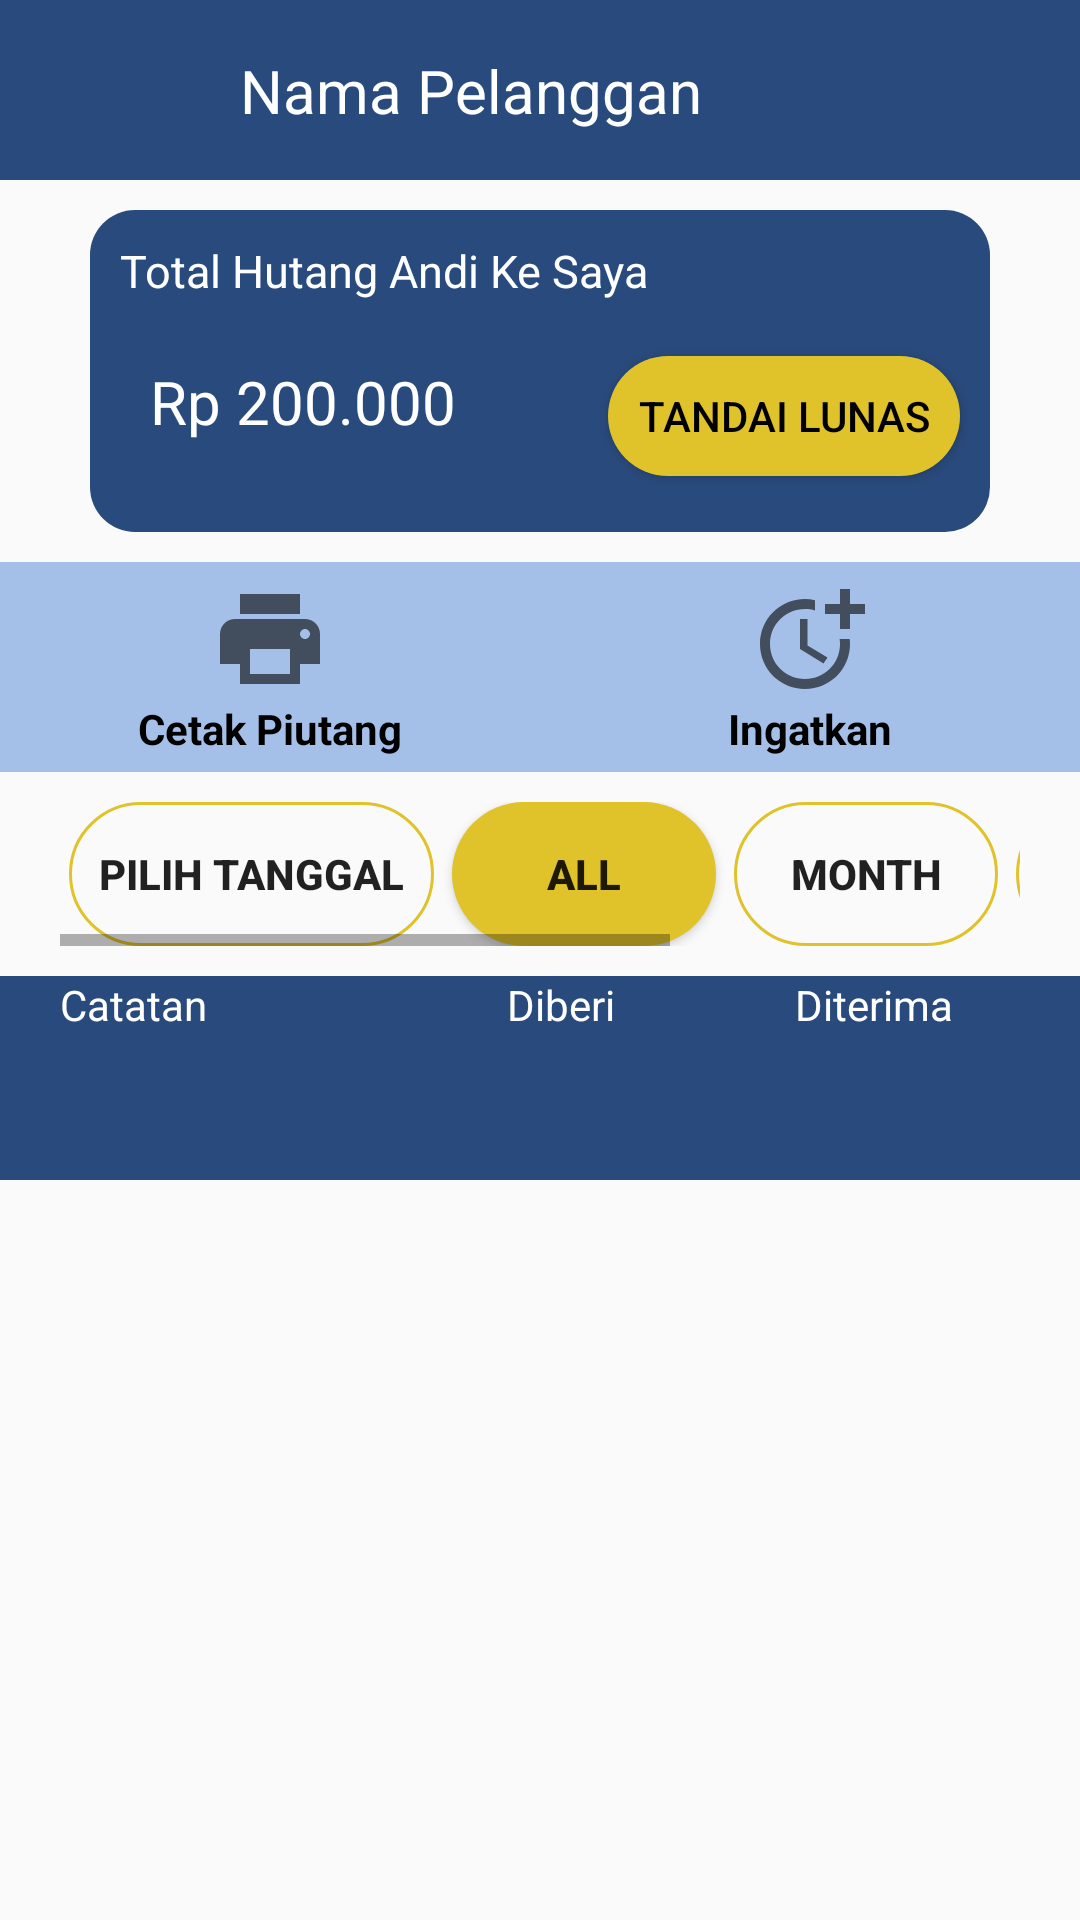

The Android layout XML behind this screen, and the referenced resources:
<!-- AndroidManifest.xml: application theme Theme.Busipal -->
<!-- res/layout/activity_catatan_hutang_data.xml -->
<?xml version="1.0" encoding="utf-8"?>
<androidx.constraintlayout.widget.ConstraintLayout xmlns:android="http://schemas.android.com/apk/res/android"
    xmlns:app="http://schemas.android.com/apk/res-auto"
    xmlns:tools="http://schemas.android.com/tools"
    android:layout_width="match_parent"
    android:layout_height="match_parent"
    tools:context=".CatatanHutangData">

    <androidx.constraintlayout.widget.ConstraintLayout
        android:id="@+id/clNavbar"
        android:layout_width="match_parent"
        android:layout_height="60dp"
        android:background="@color/Blue"
        app:layout_constraintEnd_toEndOf="parent"
        app:layout_constraintStart_toStartOf="parent"
        app:layout_constraintTop_toTopOf="parent">

        <ImageButton
            android:id="@+id/btnBack"
            android:onClick="btnBack"
            android:layout_width="60dp"
            android:layout_height="60dp"
            android:src="@drawable/back"
            android:background="@color/Blue"
            android:contentDescription="Back"
            app:layout_constraintBottom_toBottomOf="parent"
            app:layout_constraintLeft_toLeftOf="parent"
            app:layout_constraintTop_toTopOf="parent"
            app:tint="@color/white" />

        <TextView
            android:id="@+id/tvStaffProfile"
            android:layout_width="wrap_content"
            android:layout_height="wrap_content"
            android:text="Nama Pelanggan"
            android:textColor="@color/white"
            android:textSize="20sp"
            android:layout_marginLeft="20dp"
            app:layout_constraintBottom_toBottomOf="parent"
            app:layout_constraintLeft_toRightOf="@id/btnBack"
            app:layout_constraintTop_toTopOf="parent" />

    </androidx.constraintlayout.widget.ConstraintLayout>

    <androidx.constraintlayout.widget.ConstraintLayout
        android:id="@+id/clTandaiLunas"
        android:layout_width="match_parent"
        android:layout_height="wrap_content"
        app:layout_constraintTop_toBottomOf="@id/clNavbar"
        android:layout_marginVertical="10dp"
        android:layout_marginHorizontal="30dp"
        android:background="@drawable/blue_button">

        <TextView
            android:id="@+id/textView4"
            android:layout_width="wrap_content"
            android:layout_height="wrap_content"
            android:text="Total Hutang Andi Ke Saya"
            android:layout_marginTop="10dp"
            android:layout_marginLeft="10dp"
            android:textColor="@color/white"
            android:textSize="15sp"
            app:layout_constraintStart_toStartOf="parent"
            app:layout_constraintTop_toTopOf="parent" />

        <TextView
            android:id="@+id/textView3"
            android:layout_width="wrap_content"
            android:layout_height="wrap_content"
            android:text="Rp 200.000"
            android:textColor="@color/white"
            android:textSize="20sp"
            android:layout_marginLeft="20dp"
            android:layout_marginTop="20dp"
            android:layout_marginBottom="30dp"
            app:layout_constraintTop_toBottomOf="@id/textView4"
            app:layout_constraintBottom_toBottomOf="parent"
            app:layout_constraintStart_toStartOf="parent" />

        <Button
            android:layout_width="wrap_content"
            android:layout_height="40dp"
            android:background="@drawable/yellow_button"
            android:padding="10dp"
            android:text="Tandai Lunas"
            android:textColor="@color/black"
            android:layout_marginTop="30dp"
            android:layout_marginRight="10dp"
            app:layout_constraintBottom_toBottomOf="parent"
            app:layout_constraintEnd_toEndOf="parent"
            app:layout_constraintTop_toTopOf="parent" />

    </androidx.constraintlayout.widget.ConstraintLayout>

    <LinearLayout
        android:id="@+id/llCetakHutang"
        android:layout_width="match_parent"
        android:layout_height="wrap_content"
        android:paddingVertical="5dp"
        android:layout_marginTop="10dp"
        android:background="@color/light_blue"
        app:layout_constraintTop_toBottomOf="@id/clTandaiLunas">
        <LinearLayout
            android:layout_width="60dp"
            android:layout_height="60dp"
            android:orientation="vertical"
            android:layout_weight="1">
            <ImageButton
                android:layout_width="60dp"
                android:layout_height="60dp"
                android:layout_weight="1"
                android:src="@drawable/print"
                android:background="@color/light_blue"
                android:layout_gravity="center"/>
            <TextView
                android:layout_width="wrap_content"
                android:layout_height="wrap_content"
                android:text="Cetak Piutang"
                android:textColor="@color/black"
                android:textStyle="bold"
                android:layout_gravity="center"/>
        </LinearLayout>

        <LinearLayout
            android:layout_width="60dp"
            android:layout_height="60dp"
            android:orientation="vertical"
            android:layout_weight="1">
            <ImageButton
                android:layout_width="60dp"
                android:layout_height="60dp"
                android:layout_weight="1"
                android:background="@color/light_blue"
                android:src="@drawable/time"
                android:layout_gravity="center"/>
            <TextView
                android:layout_width="wrap_content"
                android:layout_height="wrap_content"
                android:text="Ingatkan"
                android:textColor="@color/black"
                android:textStyle="bold"
                android:layout_gravity="center"/>
        </LinearLayout>
    </LinearLayout>

    <HorizontalScrollView
        android:id="@+id/hsvFilterWaktu"
        android:layout_width="match_parent"
        android:layout_height="wrap_content"
        android:layout_marginHorizontal="20dp"
        android:layout_marginTop="10dp"
        app:layout_constraintTop_toBottomOf="@id/llCetakHutang">
        <LinearLayout
            android:id="@+id/llFilterWaktu"
            android:layout_width="match_parent"
            android:layout_height="wrap_content"
            >
            <Button
                android:id="@+id/tvPilihTanggal"
                android:layout_width="wrap_content"
                android:layout_height="wrap_content"
                android:text="Pilih Tanggal"
                android:background="@drawable/btn_filter"
                android:paddingHorizontal="10dp"
                android:layout_marginHorizontal="3dp"
                android:paddingVertical="3dp"
                android:focusable="true"
                android:textStyle="bold"/>
            <Button
                android:id="@+id/tvAll"
                android:layout_width="wrap_content"
                android:layout_height="wrap_content"
                android:text="All"
                android:background="@drawable/btn_filter_active"
                android:layout_marginHorizontal="3dp"
                android:paddingHorizontal="10dp"
                android:paddingVertical="3dp"
                android:focusable="true"
                android:textStyle="bold"/>
            <Button
                android:id="@+id/tvMonth"
                android:layout_width="wrap_content"
                android:layout_height="wrap_content"
                android:text="Month"
                android:background="@drawable/btn_filter"
                android:paddingHorizontal="10dp"
                android:layout_marginHorizontal="3dp"
                android:paddingVertical="3dp"
                android:focusable="true"
                android:textStyle="bold"/>
            <Button
                android:id="@+id/tvWeek"
                android:layout_width="wrap_content"
                android:layout_height="wrap_content"
                android:text="Week"
                android:background="@drawable/btn_filter"
                android:paddingHorizontal="10dp"
                android:layout_marginHorizontal="3dp"
                android:paddingVertical="3dp"
                android:focusable="true"
                android:textStyle="bold"/>
            <Button
                android:id="@+id/tvDay"
                android:layout_width="wrap_content"
                android:layout_height="wrap_content"
                android:text="Day"
                android:background="@drawable/btn_filter"
                android:paddingHorizontal="10dp"
                android:layout_marginHorizontal="3dp"
                android:paddingVertical="3dp"
                android:focusable="true"
                android:textStyle="bold"/>
        </LinearLayout>
    </HorizontalScrollView>

    <LinearLayout
        android:id="@+id/llTable"
        android:layout_width="match_parent"
        android:layout_height="wrap_content"
        android:layout_marginTop="10dp"
        android:background="@color/Blue"
        app:layout_constraintTop_toBottomOf="@id/hsvFilterWaktu">
        <TextView
            android:layout_width="wrap_content"
            android:layout_height="wrap_content"
            android:layout_marginLeft="20dp"
            android:text="Catatan"
            android:textColor="@color/white"/>

        <TextView
            android:layout_width="wrap_content"
            android:layout_height="wrap_content"
            android:layout_marginLeft="100dp"
            android:text="Diberi"
            android:textColor="@color/white"/>

        <TextView
            android:layout_width="wrap_content"
            android:layout_height="wrap_content"
            android:layout_marginLeft="60dp"
            android:text="Diterima"
            android:textColor="@color/white"/>
        <TextView
            android:layout_width="wrap_content"
            android:layout_height="wrap_content"
            android:layout_marginLeft="50dp"
            android:text="L/BL"
            android:textColor="@color/white"/>

    </LinearLayout>

    <ScrollView
        android:layout_width="match_parent"
        android:layout_height="335dp"
        app:layout_constraintTop_toBottomOf="@id/llTable"
        tools:layout_editor_absoluteX="0dp">

        <androidx.recyclerview.widget.RecyclerView
            android:layout_width="match_parent"
            android:layout_height="wrap_content">

        </androidx.recyclerview.widget.RecyclerView>
    </ScrollView>


</androidx.constraintlayout.widget.ConstraintLayout>
<!-- resources referenced by this layout -->
<resources>
  <color name="Blue">#294A7C</color>
  <color name="black">#FF000000</color>
  <color name="light_blue">#A5C0E8</color>
  <color name="white">#FFFFFFFF</color>
  <!-- drawable blue_button (drawable) -->
  <?xml version="1.0" encoding="utf-8"?>
  <shape xmlns:android="http://schemas.android.com/apk/res/android"
      android:shape="rectangle">
      <solid android:color="@color/Blue"/>
      <corners android:radius="15dp"/>
  </shape>
  <!-- drawable btn_filter (drawable) -->
  <?xml version="1.0" encoding="utf-8"?>
  <shape xmlns:android="http://schemas.android.com/apk/res/android">
  
      <stroke android:color="@color/Yellow"
          android:width="1dp"/>
      <corners android:radius="25dp"/>
  </shape>
  <!-- drawable btn_filter_active (drawable) -->
  <?xml version="1.0" encoding="utf-8"?>
  <shape xmlns:android="http://schemas.android.com/apk/res/android"
      android:shape="rectangle">
  
      <solid android:color="@color/Yellow"/>
      <corners android:radius="25dp"/>
  
  </shape>
  <!-- drawable print (drawable) -->
  <vector android:height="40dp" android:tint="?attr/colorControlNormal"
      android:viewportHeight="24" android:viewportWidth="24"
      android:width="40dp" xmlns:android="http://schemas.android.com/apk/res/android">
      <path android:fillColor="@android:color/white" android:pathData="M19,8L5,8c-1.66,0 -3,1.34 -3,3v6h4v4h12v-4h4v-6c0,-1.66 -1.34,-3 -3,-3zM16,19L8,19v-5h8v5zM19,12c-0.55,0 -1,-0.45 -1,-1s0.45,-1 1,-1 1,0.45 1,1 -0.45,1 -1,1zM18,3L6,3v4h12L18,3z"/>
  </vector>
  <!-- drawable time (drawable) -->
  <vector android:height="40dp" android:tint="?attr/colorControlNormal"
      android:viewportHeight="24" android:viewportWidth="24"
      android:width="40dp" xmlns:android="http://schemas.android.com/apk/res/android">
      <path android:fillColor="@android:color/white" android:pathData="M10,8l0,6l4.7,2.9l0.8,-1.2l-4,-2.4l0,-5.3z"/>
      <path android:fillColor="@android:color/white" android:pathData="M17.92,12c0.05,0.33 0.08,0.66 0.08,1c0,3.9 -3.1,7 -7,7s-7,-3.1 -7,-7c0,-3.9 3.1,-7 7,-7c0.7,0 1.37,0.1 2,0.29V4.23C12.36,4.08 11.69,4 11,4c-5,0 -9,4 -9,9s4,9 9,9s9,-4 9,-9c0,-0.34 -0.02,-0.67 -0.06,-1H17.92z"/>
      <path android:fillColor="@android:color/white" android:pathData="M20,5l0,-3l-2,0l0,3l-3,0l0,2l3,0l0,3l2,0l0,-3l3,0l0,-2z"/>
  </vector>
  <!-- drawable yellow_button (drawable) -->
  <?xml version="1.0" encoding="utf-8"?>
  <shape xmlns:android="http://schemas.android.com/apk/res/android"
      android:shape="rectangle">
      <solid android:color="@color/Yellow"/>
      <corners android:radius="25dp"/>
  </shape>
  <style name="Theme.Busipal" parent="Theme.AppCompat.DayNight.NoActionBar">
          
          <item name="colorPrimary">@color/purple_500</item>
          <item name="colorPrimaryVariant">@color/purple_700</item>
          <item name="colorOnPrimary">@color/white</item>
          
          <item name="colorSecondary">@color/teal_200</item>
          <item name="colorSecondaryVariant">@color/teal_700</item>
          <item name="colorOnSecondary">@color/black</item>
          
          <item name="android:statusBarColor" tools:targetApi="l">?attr/colorPrimaryVariant</item>
          
      </style>
  <color name="Yellow">#E0C32A</color>
  <color name="purple_500">#FF6200EE</color>
  <color name="purple_700">#FF3700B3</color>
  <color name="teal_200">#FF03DAC5</color>
  <color name="teal_700">#FF018786</color>
</resources>
